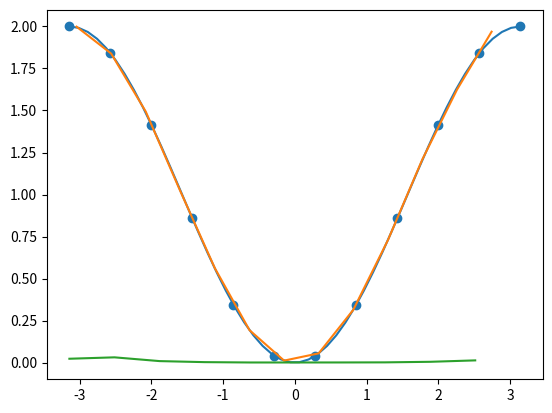

Generate this figure with matplotlib:
# -*- coding: utf-8 -*-
"""
Created on Wed Apr 14 22:22:06 2021

[redacted]
"""


import matplotlib.pyplot as plt
import pandas as pd
import numpy as np
from scipy.interpolate import CubicSpline

n=12
func = lambda x: 2*(np.sin(x/2))**2
X=np.linspace(-np.pi, np.pi, n)
Y=func(X)

df=pd.DataFrame({'x':[i for i in X], 'f(x)':[l for l in Y]})
print(df.set_index('x'))

x=np.linspace(-np.pi, np.pi)
plt.plot(x, func(x))
plt.scatter(X, Y)


#df = pd.DataFrame({'x':[-1.5, -1, -0.5, 0, 0.5, 1, 1.5], 'f(x)':[-0.7, 0, 0.7, 1, 0.7, 0, -0.7]})
#df = pd.DataFrame({'x':[1, 2, 3, 4, 5], 'f(x)':[5, 3, 2,]})

a = [i for i in df['f(x)'][:-1]]
y = [i for i in df['f(x)']]
h = [df['x'][i]-df['x'][i-1] for i in range(1, len(df))]

#h_1 = [i*h[i] for i in range(0, 4)] 
#h_2 = [(i-1)*h_1[i] for i in range(0, 4)]



def Thomas_method(mat, v):
    n=len(mat)
    p, q = [0]*n, [0]*n
    p[0] = -mat[0][1]/mat[0][0]
    q[0] = -(-v[0]/mat[0][0])
    for i in range(1, n-1):
        p[i] = mat[i][i+1]/(-mat[i][i]-mat[i+1][i]*p[i-1])
        q[i] = (mat[i][i-1]*q[i-1] - v[i])/(-mat[i][i] - mat[i][i-1]*p[i-1])
    x = [0]*n
    x[n-1] = (mat[-1][n-2]*q[n-2]-v[-1])/(-mat[-1][-1]-mat[-1][n-2]*p[n-2])
    for i in reversed(range(n-1)):
        x[i]=p[i]*x[i+1]+q[i]
    return x

def cubic_spline(f, r):
    A=np.eye((len(df)-1))
    n=len(A)
    '''
    for i in range(1, n-1):
       A[i][i] = 2*(r[i] + r[(i+1)])
    for i in range(1, n-1):
       A[i][i-1] = r[i]
    for i in range(1, n-1):
       A[i][i+1] = r[i]
    '''
    for i in range(2, n):
        A[i][i]=2*(h[i-1]+h[i])
        A[i][i-1]=h[i-1]
        A[i-1][i]=h[i]
    w = [3*((f[i]-f[i-1])/r[i]-(f[i-1]-f[i-2])/r[i-1]) for i in range(2, n)]
    w.append(0.0)
    w.insert(0, 0.0)
    c = Thomas_method(A, w)
    c[0]=0.0
    c[n-1]=0.0
    d = [(c[i+1] - c[i])/(3*r[i]) for i in range(n-1)]
    d.append(-c[n-1]/(3*r[n-1]))
    b = [(f[i+1]-f[i])/r[i] - (c[i+1]+2*c[i])*r[i]/3 for i in range(n-1)]
    b.append((f[n-1]-f[n-2])/r[n-1] - 2*c[n-1]*r[n-1]/3)
    return b, c, d

bb, cc, dd = cubic_spline(y, h)
cs=CubicSpline(df['x'], y)
print(cubic_spline(y, h))
'''  

print(a[0])
print(bb[0])
print(cc[0])
print(dd[0])

 
print(cs.c.item(3, 0))  
print(cs.c.item(2, 0))   
print(cs.c.item(1, 0))   
print(cs.c.item(0, 0))   
'''

def spline(dot):
    for i in range(len(df['x'])):
        if df['x'][i]>dot:
            x0=df['x'][i-1]
            j=i-1
            break
    f = lambda x: a[j]+bb[j]*(x-x0)+cc[j]*(x-x0)**2 + dd[j]*(x-x0)**3
    return f(dot)



X2=np.linspace(-np.pi+0.1, np.pi-0.4, n+1)
print(X2)
Y2=[spline(i) for i in X2]
plt.plot(X2, Y2)
X3=np.linspace(-np.pi, np.pi, 5*n)

ress=[]
xx=[]
for j in range(1, len(df['x'])):
    res=[abs(func(i)-spline(i)) for i in X3 if i<df['x'][j] and i>df['x'][j-1]]
    ress.append(max(res))
    for i in res:
        if i==max(res):
            xx.append(i)

        
plt.show()
x=np.linspace(-np.pi, np.pi, n-1)
plt.plot(x[:-1], ress[:-1])
plt.show()

'''
A = np.array([[2, 1, 0, 0],
             [2, 3, -1, 0],
             [0, 1, -1, 3],
             [0, 0, 1, -1]])

b = np.array([4, 9, 12, -4])

def Laugrange(x, y, k):
    res = lambda z: 1
    for i in range(len(x)):
        if i!=k:
            res = lambda z: res*(z-x[i])/(x[k]-x[i])
    return lambda z: res*y[k]

def Laugrange(x, y, k):
    #np.prod([(x-X[j])/(X[i]-X[j]) for j in range(len(X)) if i != j]) * Y[i]
    return lambda z: np.prod([(z-x[i])/(x[k]-x[i]) for i in range(len(x)) if i!=k])*y[k]
        
def total(x, y):
    summ=[Laugrange(x, y, i) for i in range(len(x))] 
    return lambda x: np.sum([s(x) for s in summ])

F=total(X, Y)
x_range = np.linspace(X[0], X[-1], 100)
plt.plot(X, Y, 'ro')
plt.plot(x_range, map(F, x_range))
plt.xlabel(r'$x$')
plt.ylabel(r'$F(x)$')
plt.title('Lagrange polynomial interpolation')
plt.grid(True)
plt.show()
'''